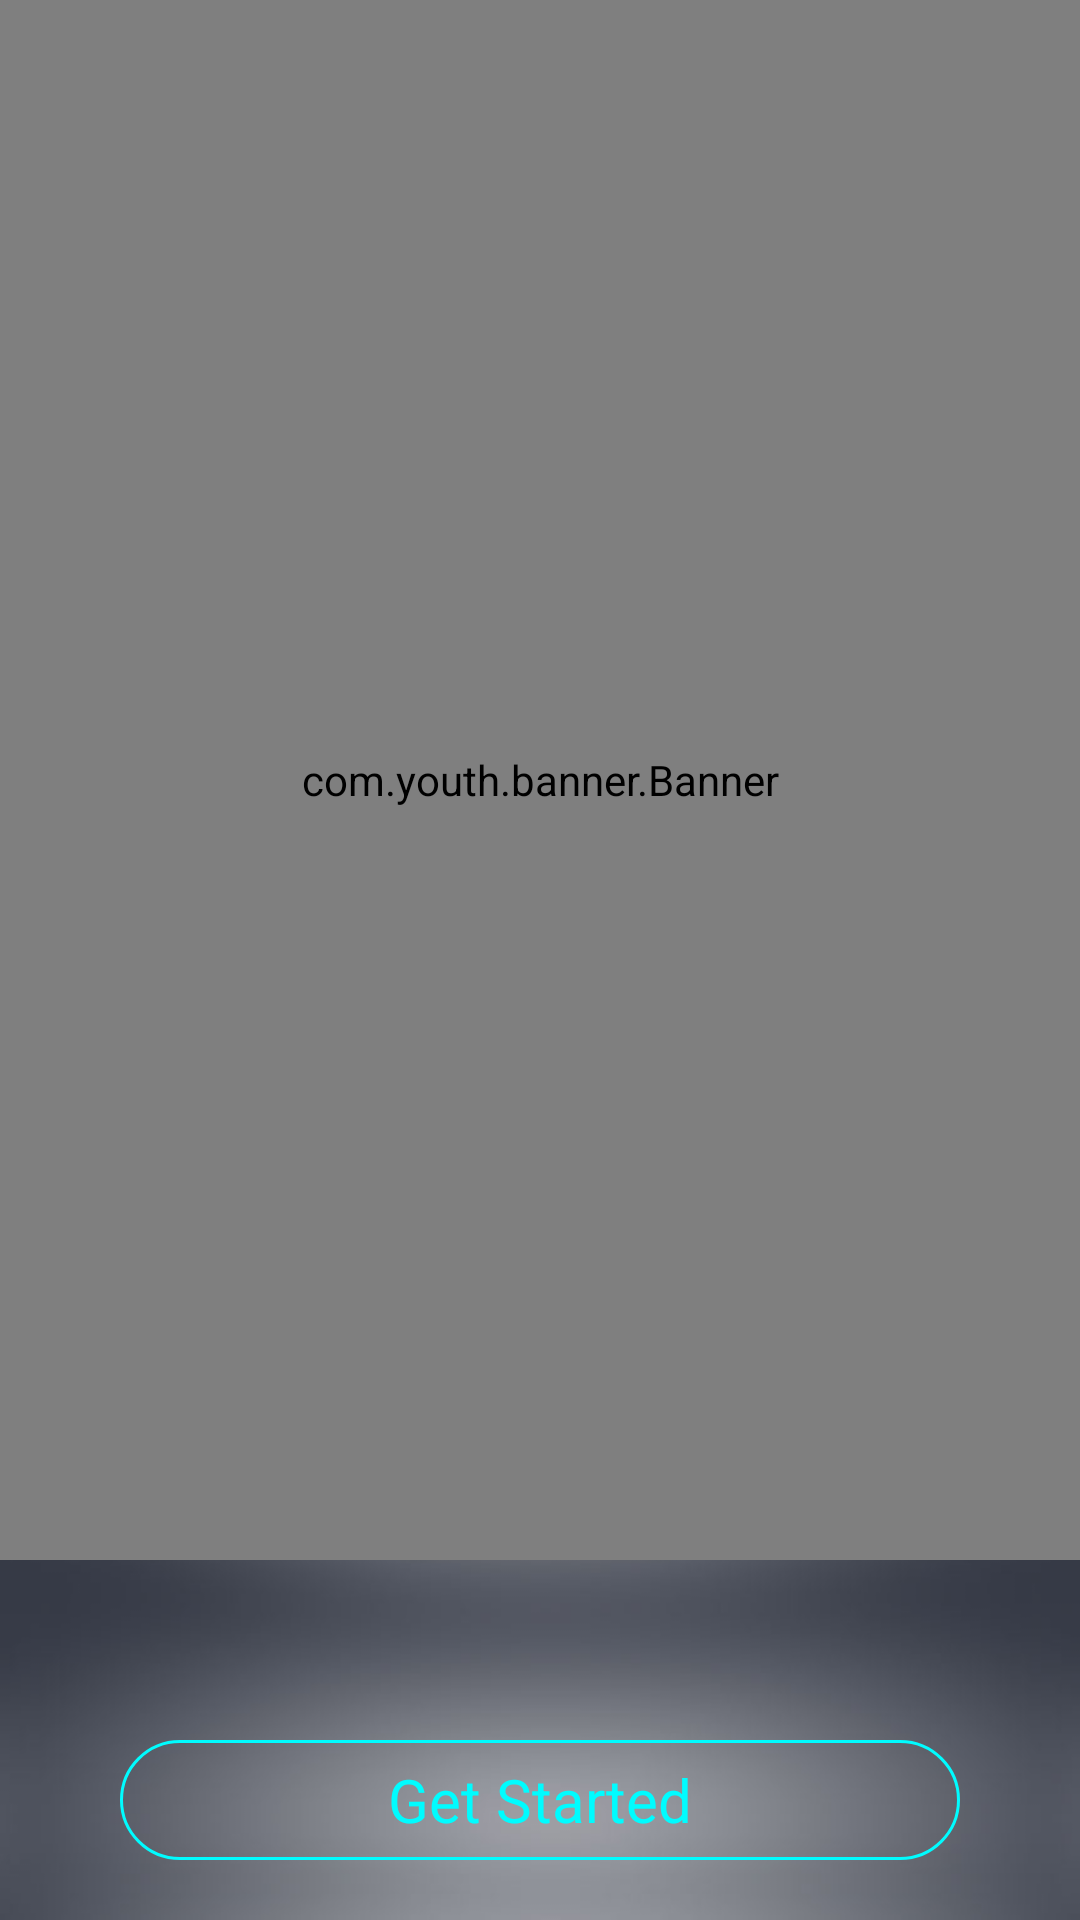

Produce the Android XML layout that renders to this screen, including the resource entries it uses.
<!-- AndroidManifest.xml: application theme AppTheme -->
<!-- res/layout/activity_help.xml -->
<?xml version="1.0" encoding="utf-8"?>
<LinearLayout xmlns:android="http://schemas.android.com/apk/res/android"
    xmlns:tools="http://schemas.android.com/tools"
    android:layout_width="match_parent"
    android:layout_height="match_parent"
    android:orientation="vertical"
    tools:context=".view.page.help.HelpActivity">

    <com.youth.banner.Banner
        android:id="@+id/banner"
        android:layout_width="match_parent"
        android:layout_height="0dp"
        android:layout_weight="1"
        android:padding="15dp" />

    <LinearLayout
        android:id="@+id/tabs"
        android:layout_width="wrap_content"
        android:layout_height="wrap_content"
        android:layout_gravity="center_horizontal"
        android:orientation="horizontal"
        android:paddingTop="20dp" />

    <TextView
        android:id="@+id/start"
        android:layout_width="match_parent"
        android:gravity="center"
        android:layout_height="40dp"
        android:layout_marginStart="40dp"
        android:layout_marginTop="40dp"
        android:layout_marginEnd="40dp"
        android:layout_marginBottom="20dp"
        android:background="@drawable/bg_btn_help"
        android:text="@string/get_started"
        android:textColor="@color/text_pressed_theme_to_white"
        android:textSize="20dp" />

</LinearLayout>
<!-- resources referenced by this layout -->
<resources>
  <!-- drawable bg_btn_help (drawable) -->
  <?xml version="1.0" encoding="utf-8"?>
  <selector xmlns:android="http://schemas.android.com/apk/res/android">
  
      <item android:drawable="@drawable/bg_btn_help_pressed" android:state_pressed="true" />
      <item android:drawable="@drawable/bg_btn_help_unpressed" android:state_pressed="false" />
  </selector>
  <string name="get_started">Get Started</string>
  <style name="AppTheme" parent="Theme.AppCompat.Light.NoActionBar">
          <item name="android:windowTranslucentStatus">false</item>
          
          <item name="android:statusBarColor">@android:color/transparent</item>
          
          <item name="colorAccent">@color/theme</item>
          <item name="android:windowBackground">@mipmap/bg</item>
      </style>
  <!-- drawable bg_btn_help_pressed (drawable) -->
  <?xml version="1.0" encoding="utf-8"?>
  <shape xmlns:android="http://schemas.android.com/apk/res/android">
  
      <stroke
          android:width="1dp"
          android:color="@android:color/white" />
  
      <corners android:radius="20dp" />
  
  </shape>
  <!-- drawable bg_btn_help_unpressed (drawable) -->
  <?xml version="1.0" encoding="utf-8"?>
  <shape xmlns:android="http://schemas.android.com/apk/res/android">
  
      <stroke
          android:width="1dp"
          android:color="@color/theme" />
  
      <corners android:radius="20dp" />
  
  </shape>
  <color name="theme">#00FCFF</color>
</resources>
